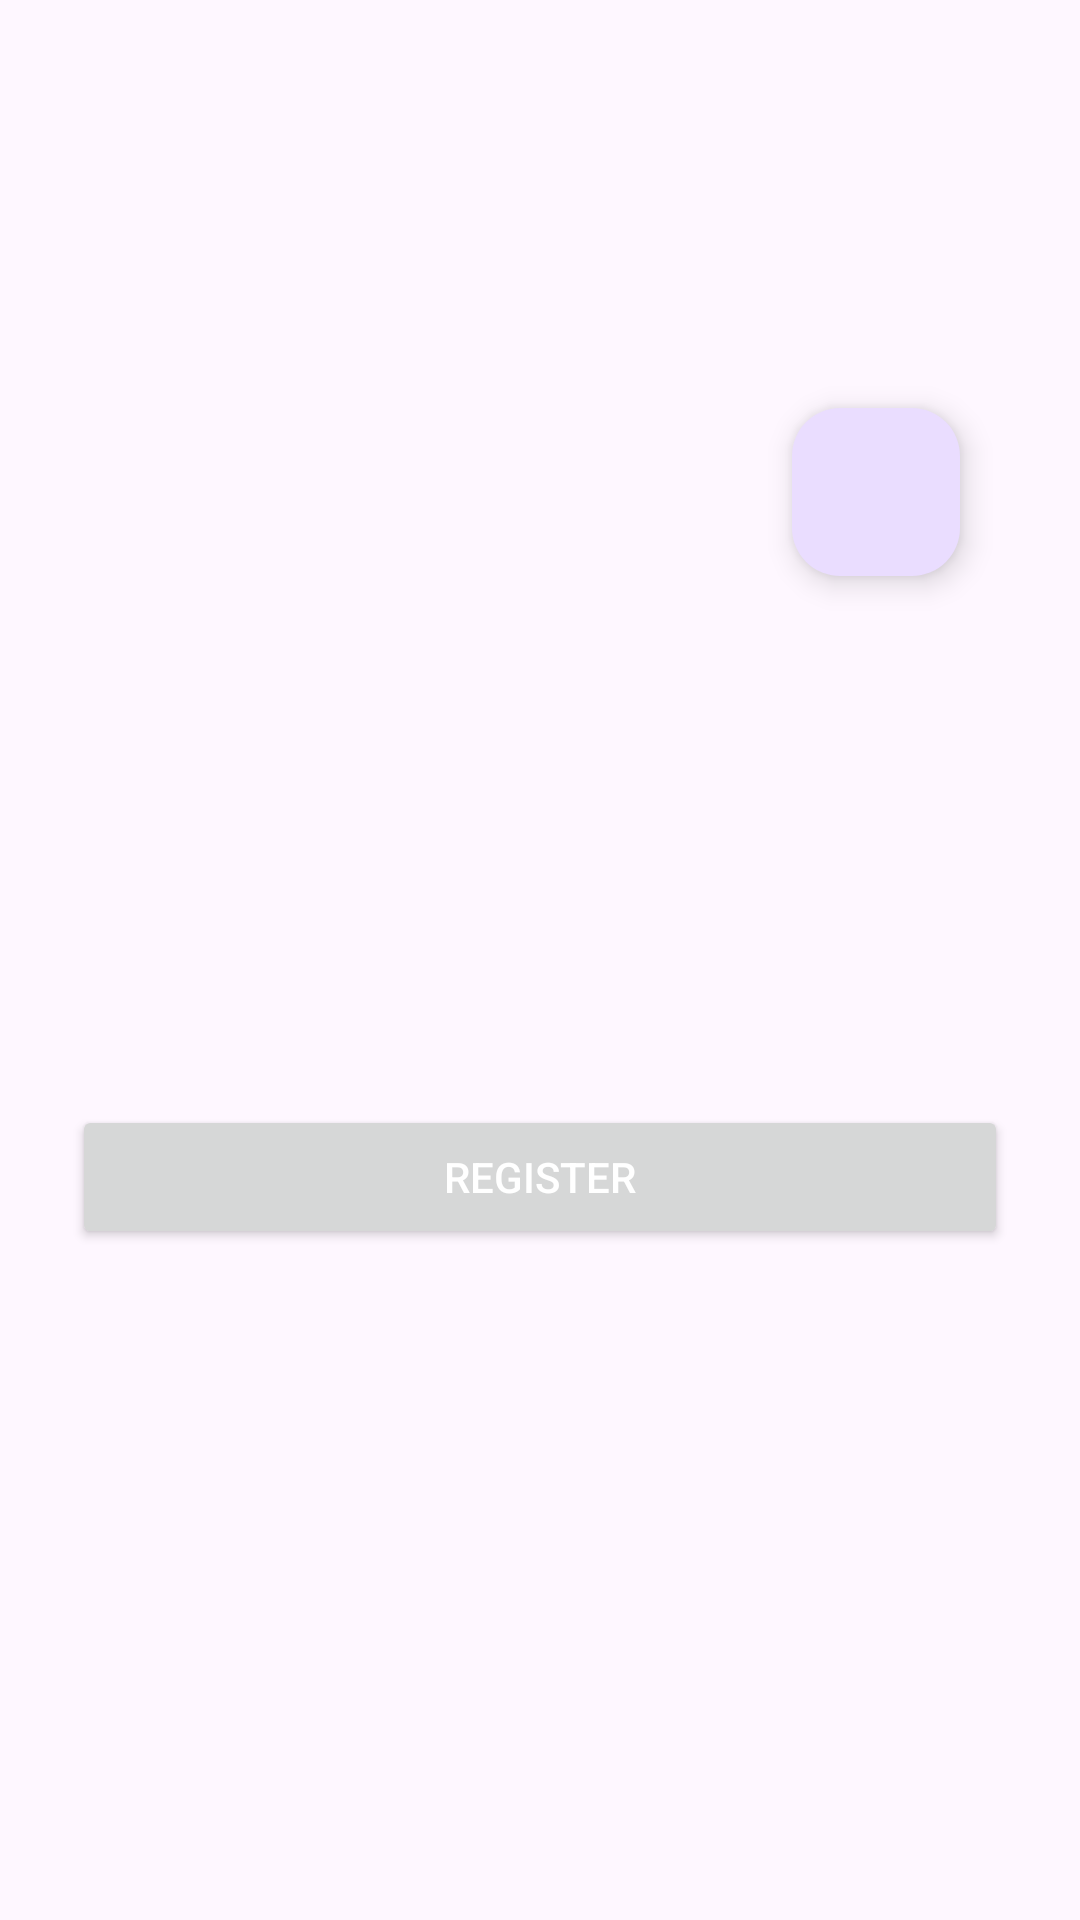

Here is an Android app screen rendered from its layout file. Give the layout XML and the strings, colors and styles it references.
<!-- AndroidManifest.xml: application theme Theme.MyDicodingEvent -->
<!-- res/layout/activity_detail_event.xml -->
<ScrollView xmlns:android="http://schemas.android.com/apk/res/android"
    xmlns:app="http://schemas.android.com/apk/res-auto"
    xmlns:tools="http://schemas.android.com/tools"
    android:layout_width="match_parent"
    android:layout_height="match_parent"
    android:paddingHorizontal="16dp"
    tools:ignore="ScrollViewCount">

    <androidx.constraintlayout.widget.ConstraintLayout
        android:layout_width="match_parent"
        android:layout_height="wrap_content"
        android:padding="8dp">

        <ImageView
            android:id="@+id/imgEventLogo"
            android:layout_width="0dp"
            android:layout_height="200dp"
            android:contentDescription="Image Cover"
            android:scaleType="centerCrop"
            android:layout_marginBottom="16dp"
            app:layout_constraintTop_toTopOf="parent"
            app:layout_constraintStart_toStartOf="parent"
            app:layout_constraintEnd_toEndOf="parent"
            />

        <com.google.android.material.floatingactionbutton.FloatingActionButton
            android:id="@+id/fabFavorite"
            android:layout_width="wrap_content"
            android:layout_height="wrap_content"
            android:layout_margin="16dp"
            android:src="@drawable/ic_fav_border"
            app:layout_constraintBottom_toBottomOf="@id/imgEventLogo"
            app:layout_constraintEnd_toEndOf="@id/imgEventLogo"
            app:tint="@android:color/white" />

        <TextView
            android:id="@+id/tvEventName"
            android:layout_width="0dp"
            android:layout_height="wrap_content"
            android:textSize="24sp"
            android:textStyle="bold"
            android:paddingTop="8dp"
            android:textColor="@color/black"
            app:layout_constraintTop_toBottomOf="@id/imgEventLogo"
            app:layout_constraintStart_toStartOf="parent"
            app:layout_constraintEnd_toEndOf="parent" />

        <TextView
            android:id="@+id/tvEventOwner"
            android:layout_width="0dp"
            android:layout_height="wrap_content"
            android:textSize="16sp"
            android:paddingTop="4dp"
            app:layout_constraintTop_toBottomOf="@id/tvEventName"
            app:layout_constraintStart_toStartOf="parent"
            app:layout_constraintEnd_toEndOf="parent" />

        <TextView
            android:id="@+id/tvEventTime"
            android:layout_width="0dp"
            android:layout_height="wrap_content"
            android:textSize="16sp"
            android:paddingTop="4dp"
            android:textColor="@color/black"
            app:layout_constraintTop_toBottomOf="@id/tvEventOwner"
            app:layout_constraintStart_toStartOf="parent"
            app:layout_constraintEnd_toEndOf="parent" />

        <TextView
            android:id="@+id/tvEventQuota"
            android:layout_width="0dp"
            android:layout_height="wrap_content"
            android:textSize="16sp"
            android:paddingTop="4dp"
            android:textColor="@color/black"
            app:layout_constraintTop_toBottomOf="@id/tvEventTime"
            app:layout_constraintStart_toStartOf="parent"
            app:layout_constraintEnd_toEndOf="parent" />

        <TextView
            android:id="@+id/tvEventDescription"
            android:layout_width="0dp"
            android:layout_height="wrap_content"
            android:textSize="14sp"
            android:paddingTop="8dp"
            app:layout_constraintTop_toBottomOf="@id/tvEventQuota"
            app:layout_constraintStart_toStartOf="parent"
            app:layout_constraintEnd_toEndOf="parent" />

        <ProgressBar
            android:id="@+id/progressBar"
            style="?android:attr/progressBarStyle"
            android:layout_width="wrap_content"
            android:layout_height="wrap_content"
            android:visibility="gone"
            app:layout_constraintBottom_toBottomOf="parent"
            app:layout_constraintEnd_toEndOf="parent"
            app:layout_constraintStart_toStartOf="parent"
            app:layout_constraintTop_toTopOf="parent"
            tools:visibility="visible" />

        <Button
            android:id="@+id/btnRegister"
            android:layout_width="0dp"
            android:layout_height="wrap_content"
            android:layout_marginTop="16dp"
            android:layout_marginBottom="16dp"
            android:text="Register"
            android:textColor="@android:color/white"
            app:layout_constraintBottom_toBottomOf="parent"
            app:layout_constraintEnd_toEndOf="parent"
            app:layout_constraintStart_toStartOf="parent"
            app:layout_constraintTop_toBottomOf="@id/tvEventDescription" />

    </androidx.constraintlayout.widget.ConstraintLayout>

</ScrollView>
<!-- resources referenced by this layout -->
<resources>
  <style name="Theme.MyDicodingEvent" parent="Base.Theme.MyDicodingEvent" />
  <style name="Base.Theme.MyDicodingEvent" parent="Theme.Material3.DayNight">
          
          
      </style>
  <!-- not gathered from this repository: default colours our renderer supplied (Android Studio template values) -->
  <color name="black">#FF000000</color>
</resources>
